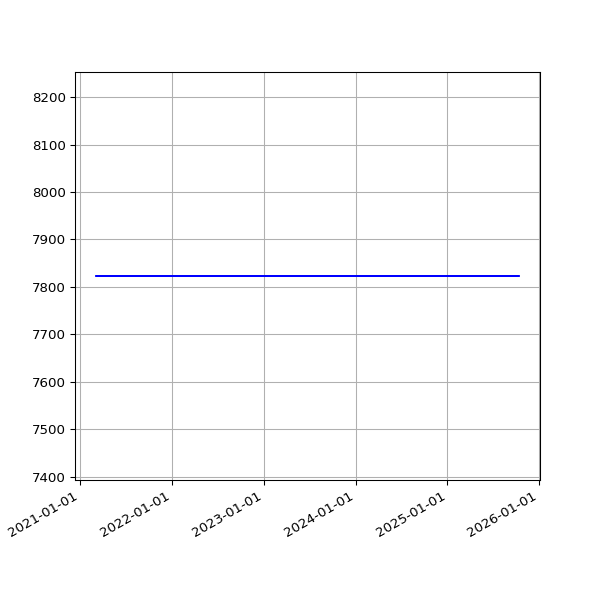

Data behind this chart, as committed beside it:
date, value
2021-03-05 19:21:02 +0000, 7823
2021-03-06 19:21:30 +0000, 7823
2021-03-07 19:17:15 +0000, 7823
2021-03-08 19:18:50 +0000, 7823
2021-03-09 19:20:36 +0000, 7823
2021-03-10 20:23:07 +0000, 7823
2021-03-11 19:51:51 +0000, 7823
2021-03-12 19:54:46 +0000, 7823
2021-03-13 19:49:21 +0000, 7823
2021-03-14 19:47:44 +0000, 7823
2021-03-15 19:53:21 +0000, 7823
2021-03-16 19:45:46 +0000, 7823
2021-03-17 19:54:10 +0000, 7823
2021-03-18 19:41:10 +0000, 7823
2021-03-19 19:42:06 +0000, 7823
2021-03-20 19:38:39 +0000, 7823
2021-03-21 19:49:20 +0000, 7823
2021-03-22 19:45:35 +0000, 7823
2021-03-23 19:39:22 +0000, 7823
2021-03-24 19:46:28 +0000, 7823
2021-03-25 20:02:44 +0000, 7823
2021-03-26 19:46:27 +0000, 7823
2021-03-27 19:38:40 +0000, 7823
2021-03-28 19:43:28 +0100, 7823
2021-03-29 19:45:40 +0100, 7823
2021-03-30 19:14:32 +0100, 7823
2021-03-31 19:14:43 +0100, 7823
2021-04-01 19:18:43 +0100, 7823
2021-04-02 19:19:31 +0100, 7823
2021-04-03 19:16:57 +0100, 7823
2021-04-04 19:18:56 +0100, 7823
2021-04-05 19:16:58 +0100, 7823
2021-04-06 19:19:56 +0100, 7823
2021-04-07 19:21:11 +0100, 7823
2021-04-08 19:19:58 +0100, 7823
2021-04-09 19:22:47 +0100, 7823
2021-04-10 19:14:28 +0100, 7823
2021-04-11 19:19:57 +0100, 7823
2021-04-12 19:19:59 +0100, 7823
2021-04-13 19:18:25 +0100, 7823
2021-04-14 19:20:18 +0100, 7823
2021-04-15 19:20:45 +0100, 7823
2021-04-16 19:19:28 +0100, 7823
2021-04-18 19:23:14 +0100, 7823
2021-04-19 19:17:49 +0100, 7823
2021-04-20 19:18:55 +0100, 7823
2021-04-21 14:52:12 +0100, 7823
2021-04-22 19:18:30 +0100, 7823
2021-04-23 19:21:13 +0100, 7823
2021-04-24 19:16:13 +0100, 7823
2021-04-25 20:10:41 +0100, 7823
2021-04-26 20:11:24 +0100, 7823
2021-04-27 19:18:24 +0100, 7823
2021-04-28 19:20:37 +0100, 7823
2021-04-29 19:20:06 +0100, 7823
2021-04-30 19:18:44 +0100, 7823
2021-05-01 19:16:10 +0100, 7823
2021-05-02 19:15:26 +0100, 7823
2021-05-03 19:25:54 +0100, 7823
2021-05-04 19:16:30 +0100, 7823
... 1,144 more rows
